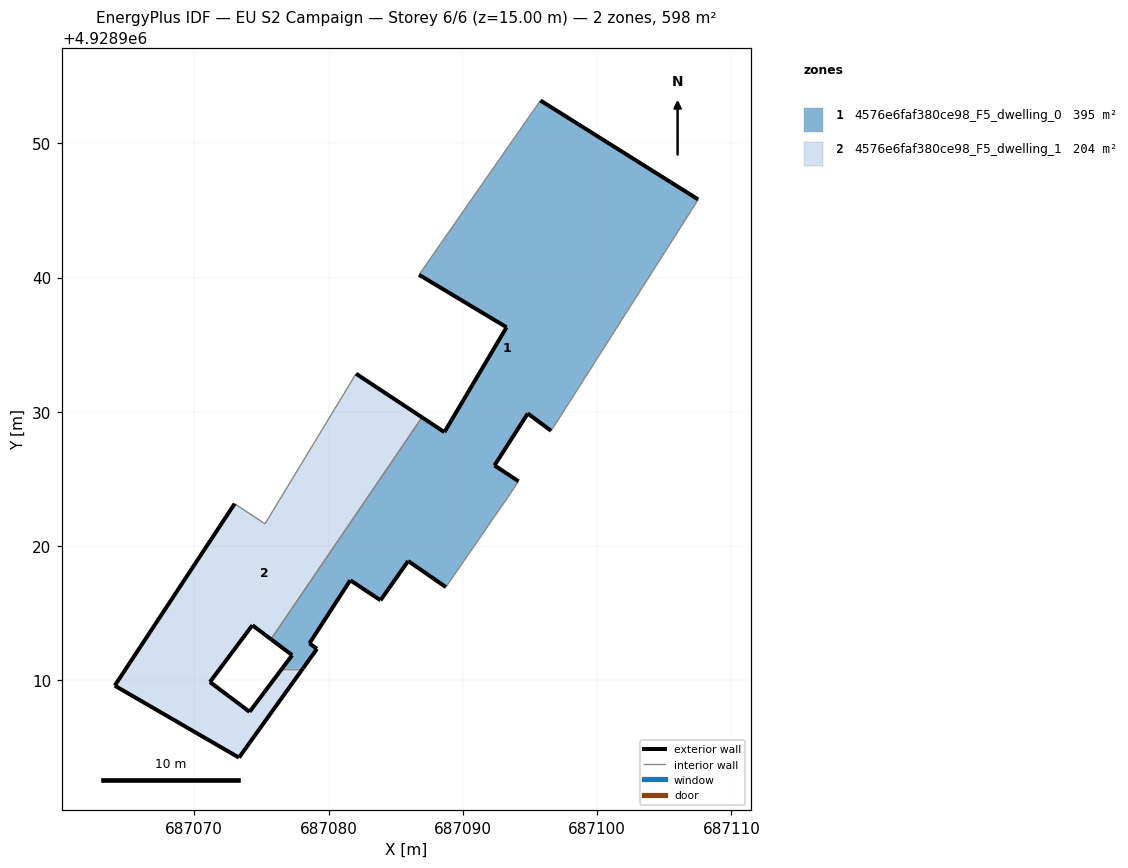
=== STOREY PLAN SPEC (per zone: floor XY polygon, exterior-wall plan segments, windows/doors) ===
zone 1: 4576e6faf380ce98_F5_dwelling_0  (394.9 m²)
  floor: (687093.67, 4928924.10) (687094.15, 4928924.83) (687092.36, 4928926.01) (687094.84, 4928929.88) (687096.57, 4928928.59) (687097.20, 4928929.56) (687107.01, 4928944.99) (687107.53, 4928945.82) (687095.78, 4928953.19) (687086.74, 4928940.21) (687093.26, 4928936.30) (687088.63, 4928928.49) (687086.96, 4928929.59) (687075.71, 4928913.07) (687077.29, 4928911.88) (687076.54, 4928910.88) (687078.08, 4928910.88) (687079.14, 4928912.35) (687078.58, 4928912.76) (687081.62, 4928917.46) (687083.87, 4928915.97) (687085.93, 4928918.89) (687088.74, 4928916.95)
  exterior wall: (687095.78, 4928953.19) – (687107.53, 4928945.82)  [13.9 m]
  exterior wall: (687096.57, 4928928.59) – (687094.84, 4928929.88)  [2.2 m]
  exterior wall: (687094.84, 4928929.88) – (687092.36, 4928926.01)  [4.6 m]
  exterior wall: (687092.36, 4928926.01) – (687094.15, 4928924.83)  [2.1 m]
  exterior wall: (687088.74, 4928916.95) – (687085.93, 4928918.89)  [3.4 m]
  exterior wall: (687085.93, 4928918.89) – (687083.87, 4928915.97)  [3.6 m]
  exterior wall: (687083.87, 4928915.97) – (687081.62, 4928917.46)  [2.7 m]
  exterior wall: (687081.62, 4928917.46) – (687078.58, 4928912.76)  [5.6 m]
  exterior wall: (687078.58, 4928912.76) – (687079.14, 4928912.35)  [0.7 m]
  exterior wall: (687079.14, 4928912.35) – (687078.08, 4928910.88)  [1.8 m]
  exterior wall: (687076.54, 4928910.88) – (687077.29, 4928911.88)  [1.2 m]
  exterior wall: (687077.29, 4928911.88) – (687075.71, 4928913.07)  [2.0 m]
  exterior wall: (687086.96, 4928929.59) – (687088.63, 4928928.49)  [2.0 m]
  exterior wall: (687088.63, 4928928.49) – (687093.26, 4928936.30)  [9.1 m]
  exterior wall: (687093.26, 4928936.30) – (687086.74, 4928940.21)  [7.6 m]
  interior walls: 8
zone 2: 4576e6faf380ce98_F5_dwelling_1  (203.5 m²)
  floor: (687078.08, 4928910.88) (687076.54, 4928910.88) (687074.12, 4928907.66) (687071.17, 4928909.88) (687074.33, 4928914.11) (687075.71, 4928913.07) (687086.96, 4928929.59) (687082.05, 4928932.84) (687075.27, 4928921.66) (687073.01, 4928923.16) (687064.08, 4928909.61) (687073.33, 4928904.25)
  exterior wall: (687082.05, 4928932.84) – (687086.96, 4928929.59)  [5.9 m]
  exterior wall: (687075.71, 4928913.07) – (687074.33, 4928914.11)  [1.7 m]
  exterior wall: (687074.33, 4928914.11) – (687071.17, 4928909.88)  [5.3 m]
  exterior wall: (687071.17, 4928909.88) – (687074.12, 4928907.66)  [3.7 m]
  exterior wall: (687074.12, 4928907.66) – (687076.54, 4928910.88)  [4.0 m]
  exterior wall: (687078.08, 4928910.88) – (687073.33, 4928904.25)  [8.2 m]
  exterior wall: (687073.33, 4928904.25) – (687064.08, 4928909.61)  [10.7 m]
  exterior wall: (687064.08, 4928909.61) – (687073.01, 4928923.16)  [16.2 m]
  interior walls: 4

=== DERIVED (storey summary) ===
Building: EU S2 Campaign
Storey: 6 of 6  (floor level z = 15.00 m)
Storey gross floor area: 598.4 m²
Zones on this storey: 2
  - 4576e6faf380ce98_F5_dwelling_0: floor 394.9 m²; exterior wall 62.4 m (187.3 m²); WWR 0.0%
  - 4576e6faf380ce98_F5_dwelling_1: floor 203.5 m²; exterior wall 55.7 m (167.1 m²); WWR 0.0%
Zone adjacency (shared interzone walls):
  - 4576e6faf380ce98_F5_dwelling_0 ↔ 4576e6faf380ce98_F5_dwelling_1